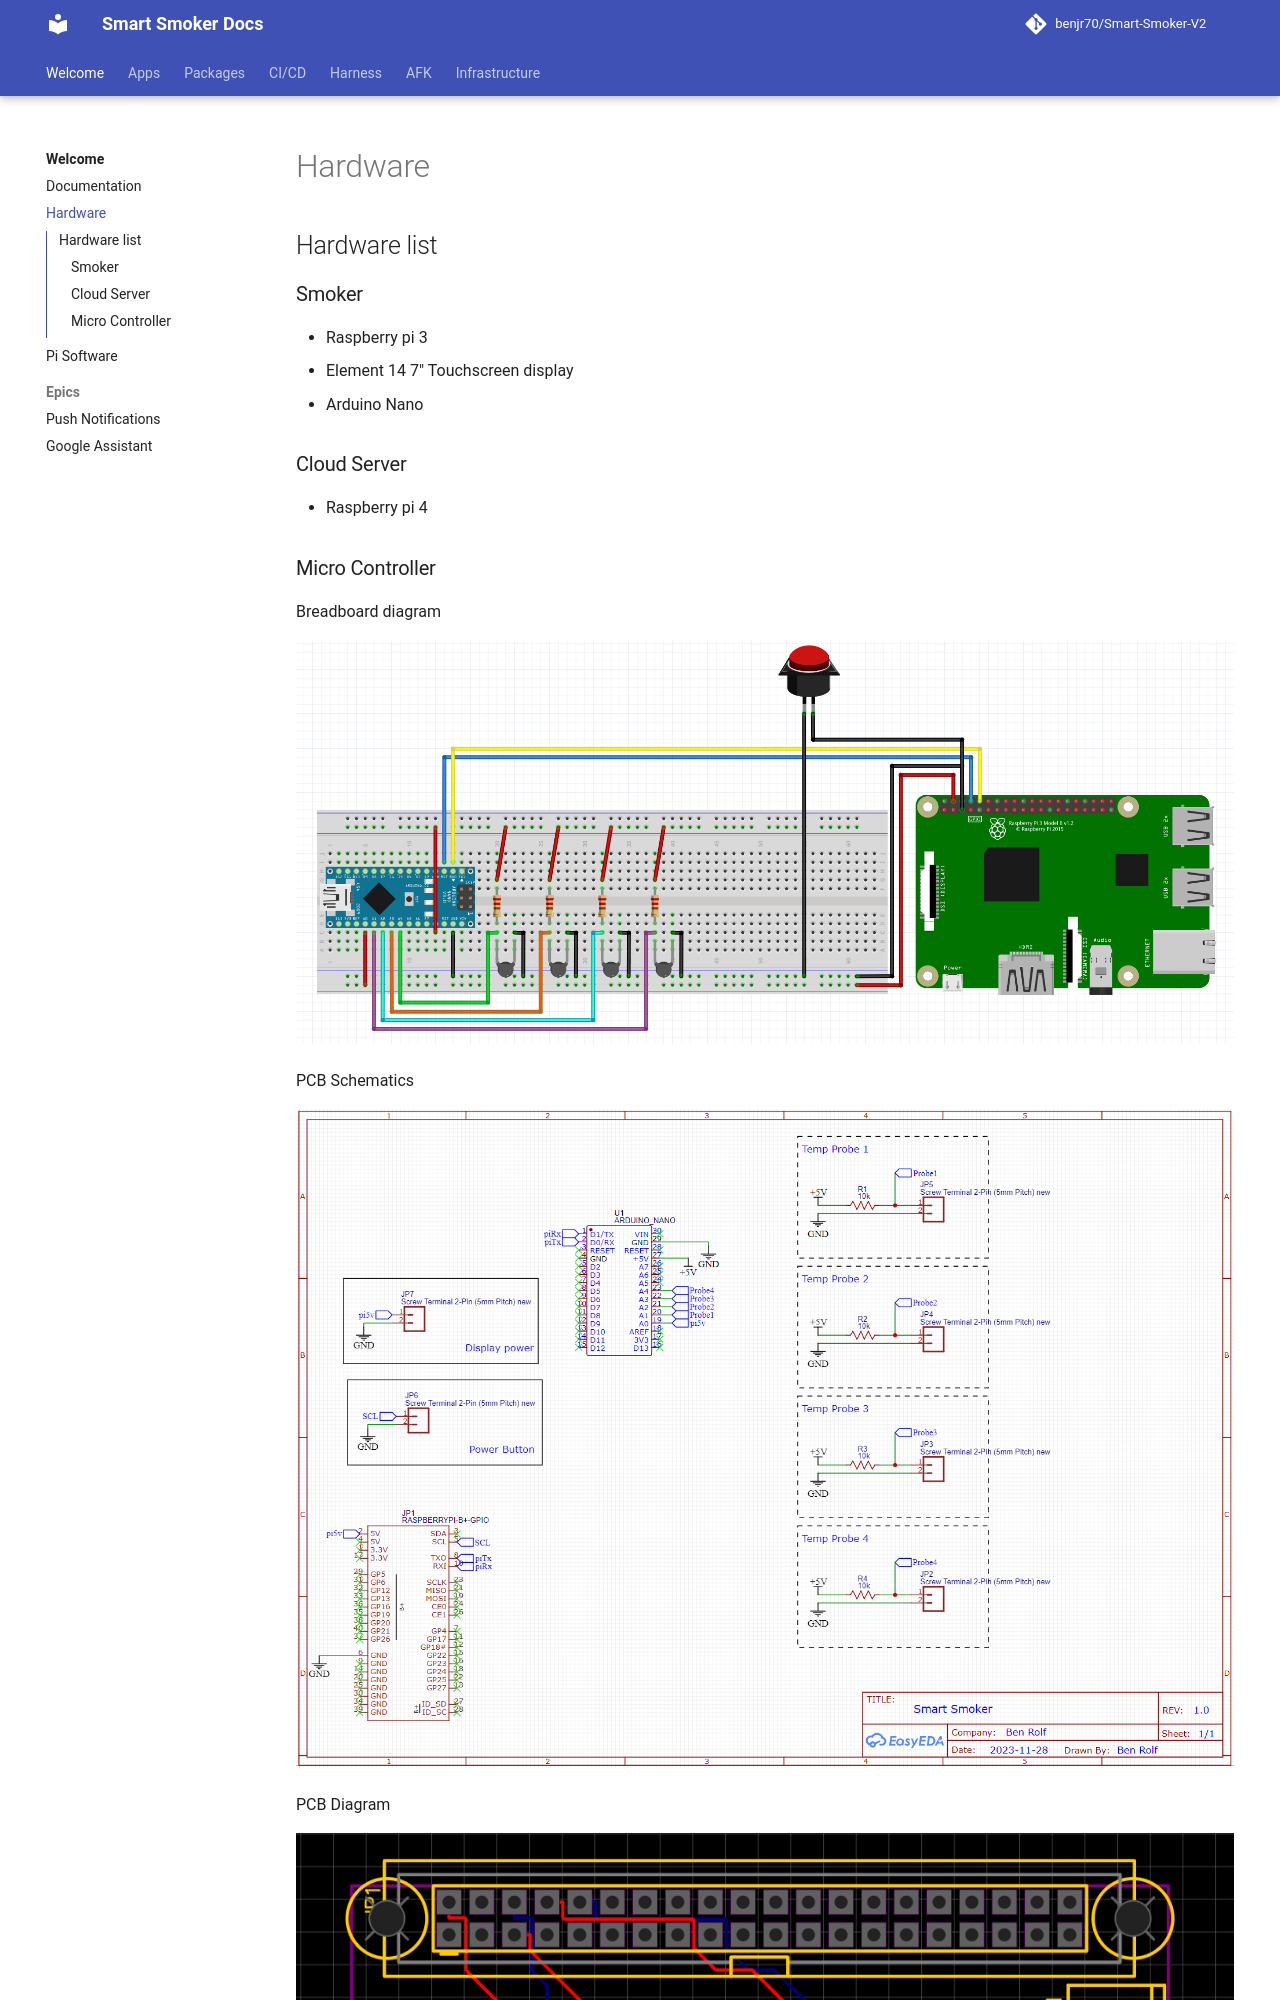

repository: benjr70/Smart-Smoker-V2 · page: Hardware/index.html · generator: mkdocs

# Hardware

## Hardware list

### Smoker
 * Raspberry pi 3
 * Element 14 7" Touchscreen display
 * Arduino Nano
### Cloud Server
 * Raspberry pi 4

### Micro Controller

Breadboard diagram

![BreadBoard Design](../images/BreadboardDesign.png)
